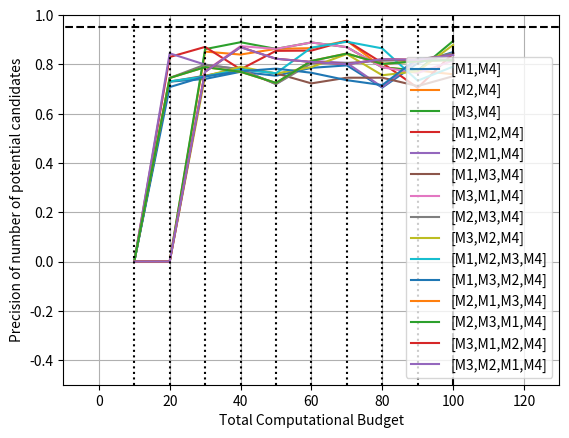

This figure's Python source:
import matplotlib.pyplot as plt

costPercent=[10,20,30,40,50,60,70,80,90,100]
p1=[0, 0.730, 0.741, 0.770, 0.754, 0.786, 0.796, 0.706, 0.805, 0.850]
p2=[0, 0, 0.852, 0.840, 0.863, 0.866, 0.896, 0.788, 0.775, 0.760]
p3=[0, 0, 0.862, 0.890, 0.863, 0.889, 0.870, 0.788, 0.775, 0.895]
p4=[0, 0.830, 0.871, 0.780, 0.855, 0.856, 0.896, 0.806, 0.705, 0.845]
p5=[0, 0.845, 0.799, 0.780, 0.720, 0.814, 0.806, 0.708, 0.818, 0.820]
p6=[0, 0.730, 0.754, 0.782, 0.764, 0.723, 0.746, 0.746, 0.712, 0.752]
p7=[0, 0, 0.772, 0.874, 0.863, 0.889, 0.870, 0.788, 0.765, 0.815]
p8=[0, 0.745, 0.799, 0.780, 0.720, 0.804, 0.806, 0.815, 0.818, 0.845]
p9=[0, 0, 0.752, 0.790, 0.763, 0.789, 0.842, 0.756, 0.772, 0.879]
p10=[0, 0.731, 0.751, 0.780, 0.764, 0.868, 0.892, 0.865, 0.734, 0.791]
p11=[0, 0.708, 0.751, 0.772, 0.783, 0.766, 0.736, 0.716, 0.825, 0.815]
p12=[0, 0.745, 0.789, 0.770, 0.725, 0.814, 0.844, 0.802, 0.813, 0.818]
p13=[0, 0.745, 0.789, 0.770, 0.725, 0.814, 0.844, 0.802, 0.813, 0.818]
p14=[0, 0, 0.770, 0.870, 0.823, 0.810, 0.801, 0.821, 0.819, 0.838]
p15=[0, 0, 0.770, 0.870, 0.823, 0.810, 0.801, 0.821, 0.819, 0.838]

plt.plot(costPercent,p1)
plt.plot(costPercent,p2)
plt.plot(costPercent,p3)
plt.plot(costPercent,p4)
plt.plot(costPercent,p5)
plt.plot(costPercent,p6)
plt.plot(costPercent,p7)
plt.plot(costPercent,p8)
plt.plot(costPercent,p9)
plt.plot(costPercent,p10)
plt.plot(costPercent,p11)
plt.plot(costPercent,p12)
plt.plot(costPercent,p13)
plt.plot(costPercent,p14)
plt.plot(costPercent,p15)

plt.legend(["[M1,M4]", "[M2,M4]","[M3,M4]","[M1,M2,M4]","[M2,M1,M4]","[M1,M3,M4]","[M3,M1,M4]","[M2,M3,M4]","[M3,M2,M4]","[M1,M2,M3,M4]","[M1,M3,M2,M4]","[M2,M1,M3,M4]","[M2,M3,M1,M4]","[M3,M1,M2,M4]","[M3,M2,M1,M4]"])

plt.axvline(x=10, ymin=0, ymax=1540,color="black", linestyle=":")
plt.axvline(x=20, ymin=0, ymax=1540,color="black", linestyle=":")
plt.axvline(x=30, ymin=0, ymax=1540,color="black", linestyle=":")
plt.axvline(x=40, ymin=0, ymax=1540,color="black", linestyle=":")
plt.axvline(x=50, ymin=0, ymax=1540,color="black", linestyle=":")
plt.axvline(x=60, ymin=0, ymax=1540,color="black", linestyle=":")
plt.axvline(x=70, ymin=0, ymax=1540,color="black", linestyle=":")
plt.axvline(x=80, ymin=0, ymax=1540,color="black", linestyle=":")
plt.axvline(x=90, ymin=0, ymax=1540,color="black", linestyle=":")
plt.axvline(x=100, ymin=0, ymax=1540,color="black", linestyle="--")

plt.axhline(y=0.95, xmin=-10, xmax=130,color="black",linestyle="--")

plt.xlim(-10,130)
plt.ylim(-0.5,1)

plt.xlabel('Total Computational Budget')
plt.ylabel('Precision of number of potential candidates')
#plt.plot(x,y)

plt.grid()
plt.show()
